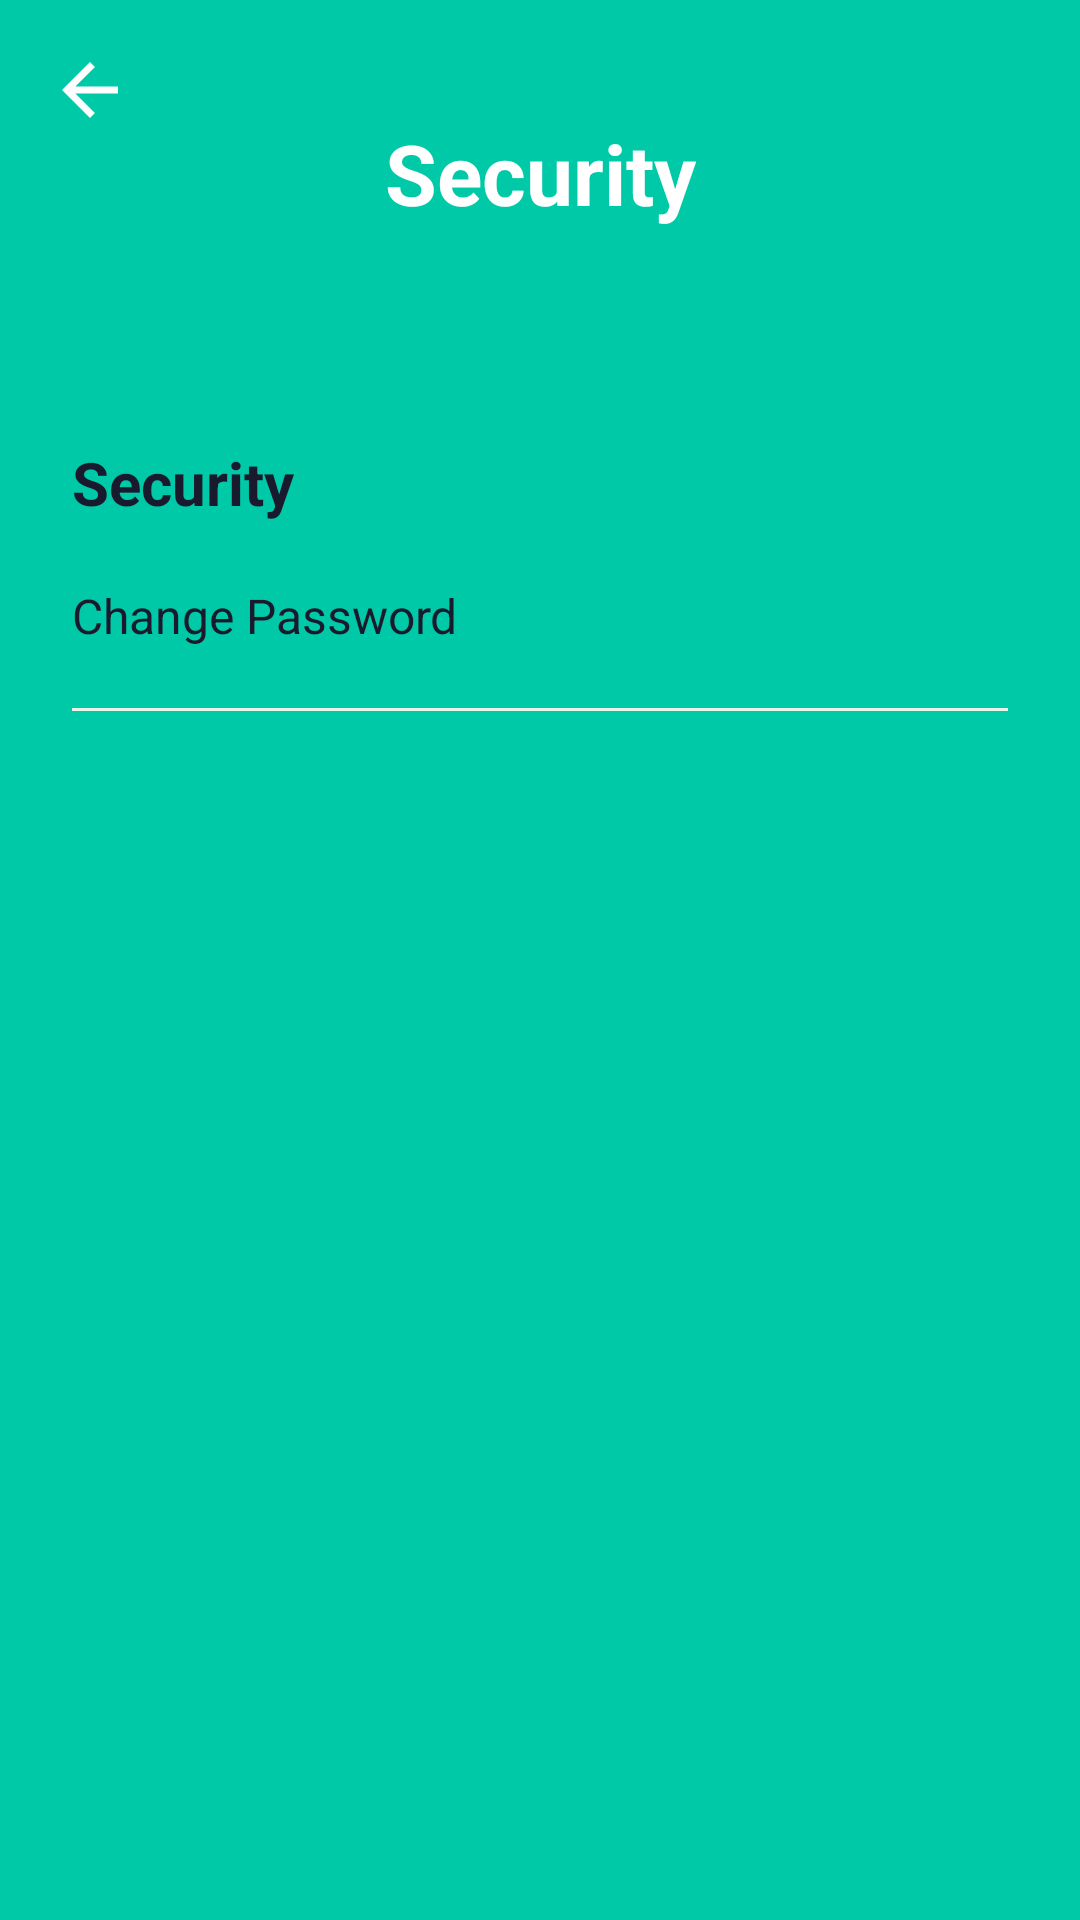

Android layout source for this screen:
<!-- AndroidManifest.xml: application theme Theme.StudyBuddyApp -->
<!-- res/layout/activity_security_menu.xml -->
<?xml version="1.0" encoding="utf-8"?>
<androidx.constraintlayout.widget.ConstraintLayout
    xmlns:android="http://schemas.android.com/apk/res/android"
    xmlns:app="http://schemas.android.com/apk/res-auto"
    android:id="@+id/main"
    android:layout_width="match_parent"
    android:layout_height="match_parent"
    android:background="@color/primary_green">

    
    
    
    <View
        android:id="@+id/headerBackground"
        android:layout_width="0dp"
        android:layout_height="0dp"
        android:background="@drawable/bg_gradient_green"
        app:layout_constraintEnd_toEndOf="parent"
        app:layout_constraintHeight_percent="0.18"
        app:layout_constraintStart_toStartOf="parent"
        app:layout_constraintTop_toTopOf="parent" />

    
    
    
    <ImageView
        android:id="@+id/ivBack"
        android:layout_width="28dp"
        android:layout_height="28dp"
        android:layout_marginStart="16dp"
        android:layout_marginTop="16dp"
        android:contentDescription="@string/btn_back"
        android:src="@drawable/ic_arrow_back"
        app:layout_constraintStart_toStartOf="parent"
        app:layout_constraintTop_toTopOf="parent"
        app:tint="@color/white" />

    
    
    
    <TextView
        android:id="@+id/tvTitle"
        android:layout_width="wrap_content"
        android:layout_height="wrap_content"
        android:text="@string/security"
        android:textColor="@color/white"
        android:textSize="28sp"
        android:textStyle="bold"
        app:layout_constraintBottom_toBottomOf="@id/headerBackground"
        app:layout_constraintEnd_toEndOf="parent"
        app:layout_constraintStart_toStartOf="parent"
        app:layout_constraintTop_toTopOf="@id/headerBackground" />

    
    
    
    <LinearLayout
        android:layout_width="0dp"
        android:layout_height="0dp"
        android:background="@drawable/bg_card_white"
        android:orientation="vertical"
        android:padding="24dp"
        app:layout_constraintBottom_toBottomOf="parent"
        app:layout_constraintEnd_toEndOf="parent"
        app:layout_constraintStart_toStartOf="parent"
        app:layout_constraintTop_toBottomOf="@id/headerBackground">

        
        
        <TextView
            android:layout_width="wrap_content"
            android:layout_height="wrap_content"
            android:layout_marginTop="8dp"
            android:text="@string/security"
            android:textColor="@color/dark_text"
            android:textSize="20sp"
            android:textStyle="bold" />

        
        
        
        <LinearLayout
            android:id="@+id/menuChangePassword"
            android:layout_width="match_parent"
            android:layout_height="wrap_content"
            android:clickable="true"
            android:focusable="true"
            android:gravity="center_vertical"
            android:orientation="horizontal"
            android:paddingTop="20dp"
            android:paddingBottom="20dp">

            
            
            <TextView
                android:layout_width="0dp"
                android:layout_height="wrap_content"
                android:layout_weight="1"
                android:text="@string/change_password"
                android:textColor="@color/dark_text"
                android:textSize="16sp" />

            
            
            <ImageView
                android:layout_width="20dp"
                android:layout_height="20dp"
                android:contentDescription="@string/change_password"
                android:src="@drawable/ic_chevron_right"
                app:tint="@color/secondary_text" />
        </LinearLayout>

        
        
        <View
            android:layout_width="match_parent"
            android:layout_height="1dp"
            android:background="@color/input_field_bg" />

    </LinearLayout>

</androidx.constraintlayout.widget.ConstraintLayout>
<!-- resources referenced by this layout -->
<resources>
  <color name="dark_text">#FF1A1A2E</color>
  <color name="input_field_bg">#FFE8F5E9</color>
  <color name="primary_green">#FF00C9A7</color>
  <color name="secondary_text">#FF6B7280</color>
  <color name="white">#FFFFFFFF</color>
  <!-- drawable bg_gradient_green (drawable) -->
  <?xml version="1.0" encoding="utf-8"?>
  <shape xmlns:android="http://schemas.android.com/apk/res/android"
      android:shape="rectangle">
      <gradient
          android:startColor="@color/primary_green"
          android:endColor="@color/primary_green"
          android:angle="270" />
  </shape>
  <!-- drawable ic_arrow_back (drawable) -->
  <?xml version="1.0" encoding="utf-8"?>
  <vector xmlns:android="http://schemas.android.com/apk/res/android"
      android:width="24dp"
      android:height="24dp"
      android:viewportWidth="24"
      android:viewportHeight="24">
      <path
          android:fillColor="@color/dark_text"
          android:pathData="M20,11H7.83l5.59,-5.59L12,4l-8,8 8,8 1.41,-1.41L7.83,13H20v-2z" />
  </vector>
  <string name="btn_back">Back</string>
  <string name="change_password">Change Password</string>
  <string name="security">Security</string>
  <style name="Theme.StudyBuddyApp" parent="Base.Theme.StudyBuddyApp" />
  <style name="Base.Theme.StudyBuddyApp" parent="Theme.Material3.DayNight.NoActionBar">
          
          
      </style>
</resources>
